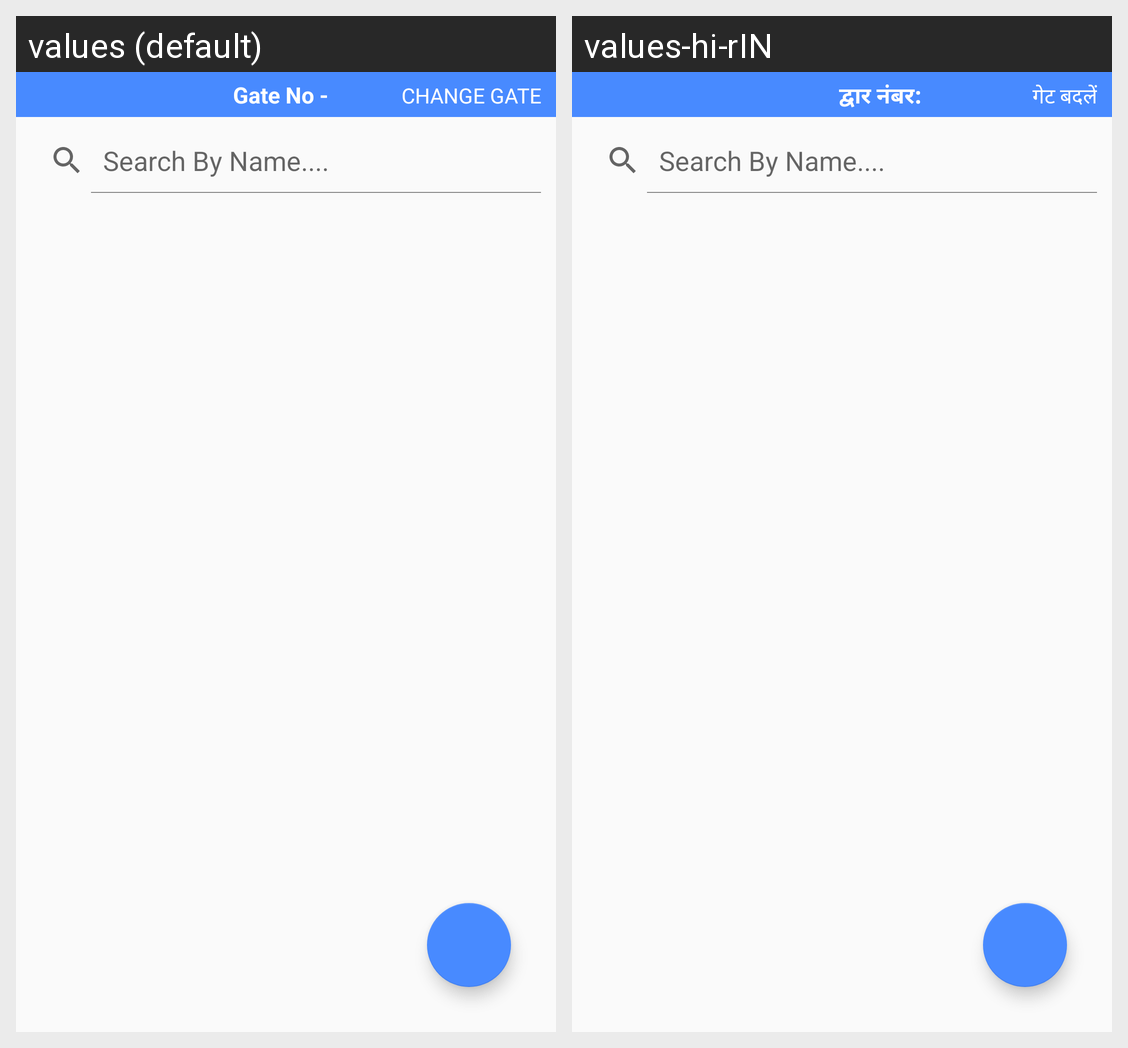

The same Android screen rendered under two of its app's locales, left to right. List the strings drawn on it with the default value and each locale's translation.
Android screen res/layout/activity_total_staffexit.xml rendered under 2 locales, left to right: values (default), values-hi-rIN. Device: Nexus 5 (rendered at 1080×1920; each locale shown at half size, 540×960, under a caption strip naming it); theme AppTheme.
Strings drawn on this screen, with the default value and each locale's value (text and hints the layout hard-codes, and strings that could not be matched under every locale, appear in the picture but are not listed):

gateno
  values: Gate No -
  values-hi-rIN: द्वार नंबर:

change_gate
  values: Change Gate
  values-hi-rIN: गेट बदलें
